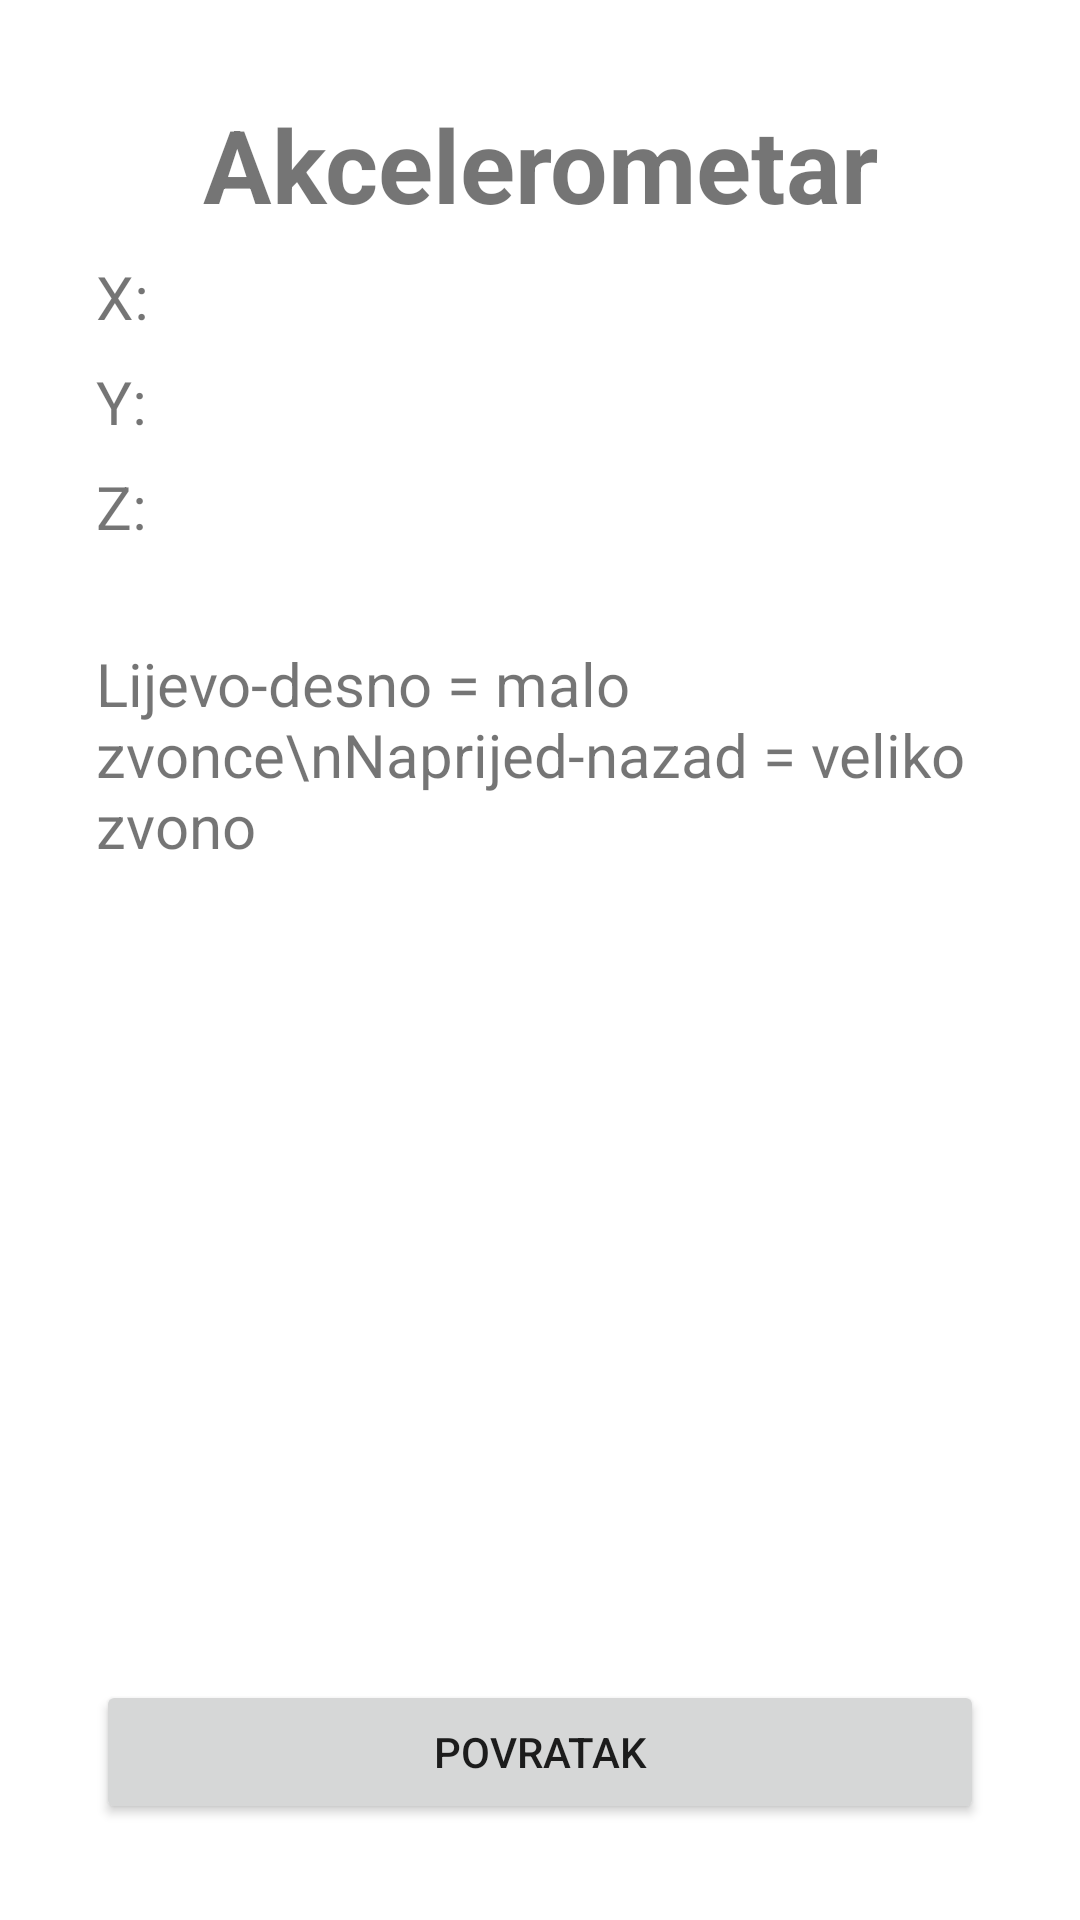

Reconstruct the res/layout file that produces this screen, plus the resources it refers to.
<!-- AndroidManifest.xml: application theme Theme.MPprimjeri -->
<!-- res/layout/activity_accelerometer.xml -->
<?xml version="1.0" encoding="utf-8"?>
<LinearLayout xmlns:android="http://schemas.android.com/apk/res/android"
    xmlns:app="http://schemas.android.com/apk/res-auto"
    xmlns:tools="http://schemas.android.com/tools"
    android:layout_width="match_parent"
    android:layout_height="match_parent"
    android:orientation="vertical"
    android:padding="32dp"
    tools:context=".AccelerometerActivity">

    <TextView
        android:layout_width="match_parent"
        android:layout_height="wrap_content"
        android:text="Akcelerometar"
        android:textAlignment="center"
        android:textSize="34sp"
        android:textStyle="bold" />

    <LinearLayout
        android:layout_width="match_parent"
        android:layout_height="wrap_content"
        android:orientation="horizontal"
        android:paddingTop="8dp"
        android:paddingEnd="8dp">

        <TextView
            android:layout_width="wrap_content"
            android:layout_height="wrap_content"
            android:paddingEnd="8dp"
            android:text="X:"
            android:textSize="20sp" />

        <TextView
            android:id="@+id/txtX"
            android:layout_width="wrap_content"
            android:layout_height="wrap_content"
            android:layout_weight="1"
            android:textSize="20sp"
            android:textStyle="normal|bold" />

    </LinearLayout>

    <LinearLayout
        android:layout_width="match_parent"
        android:layout_height="wrap_content"
        android:orientation="horizontal"
        android:paddingTop="8dp"
        android:paddingEnd="8dp">

        <TextView
            android:layout_width="wrap_content"
            android:layout_height="wrap_content"
            android:paddingEnd="8dp"
            android:text="Y:"
            android:textSize="20sp" />

        <TextView
            android:id="@+id/txtY"
            android:layout_width="wrap_content"
            android:layout_height="wrap_content"
            android:layout_weight="1"
            android:textSize="20sp"
            android:textStyle="normal|bold" />
    </LinearLayout>

    <LinearLayout
        android:layout_width="match_parent"
        android:layout_height="wrap_content"
        android:orientation="horizontal"
        android:paddingTop="8dp"
        android:paddingEnd="8dp">

        <TextView
            android:layout_width="wrap_content"
            android:layout_height="wrap_content"
            android:paddingEnd="8dp"
            android:text="Z:"
            android:textSize="20sp" />

        <TextView
            android:id="@+id/txtZ"
            android:layout_width="wrap_content"
            android:layout_height="wrap_content"
            android:layout_weight="1"
            android:textSize="20sp"
            android:textStyle="normal|bold" />
    </LinearLayout>

    <TextView
        android:layout_width="match_parent"
        android:layout_height="0dp"
        android:layout_weight="1"
        android:paddingTop="32dp"
        android:text="Lijevo-desno = malo zvonce\nNaprijed-nazad = veliko zvono"
        android:textSize="20sp" />

    <Button
        android:id="@+id/btnBack"
        android:layout_width="match_parent"
        android:layout_height="wrap_content"
        android:insetTop="0dp"
        android:insetBottom="0dp"
        android:text="Povratak"
        app:icon="@drawable/arrow_left_solid"
        app:iconGravity="textStart"
        app:iconSize="30dp"
        app:iconTint="#FFFFFF" />

</LinearLayout>
<!-- resources referenced by this layout -->
<resources>
  <!-- drawable arrow_left_solid: png bitmap (drawable, 4261 bytes) -->
  <style name="Theme.MPprimjeri" parent="Theme.MaterialComponents.DayNight.DarkActionBar">
          
          <item name="colorPrimary">@color/purple_500</item>
          <item name="colorPrimaryVariant">@color/purple_700</item>
          <item name="colorOnPrimary">@color/white</item>
          
          <item name="colorSecondary">@color/teal_200</item>
          <item name="colorSecondaryVariant">@color/teal_700</item>
          <item name="colorOnSecondary">@color/black</item>
          
          <item name="android:statusBarColor">?attr/colorPrimaryVariant</item>
          
      </style>
  <!-- not gathered from this repository: default colours our renderer supplied (Android Studio template values) -->
  <color name="purple_500">#FF6200EE</color>
  <color name="purple_700">#FF3700B3</color>
  <color name="teal_200">#FF03DAC5</color>
  <color name="teal_700">#FF018786</color>
  <color name="black">#FF000000</color>
  <color name="white">#FFFFFFFF</color>
</resources>
